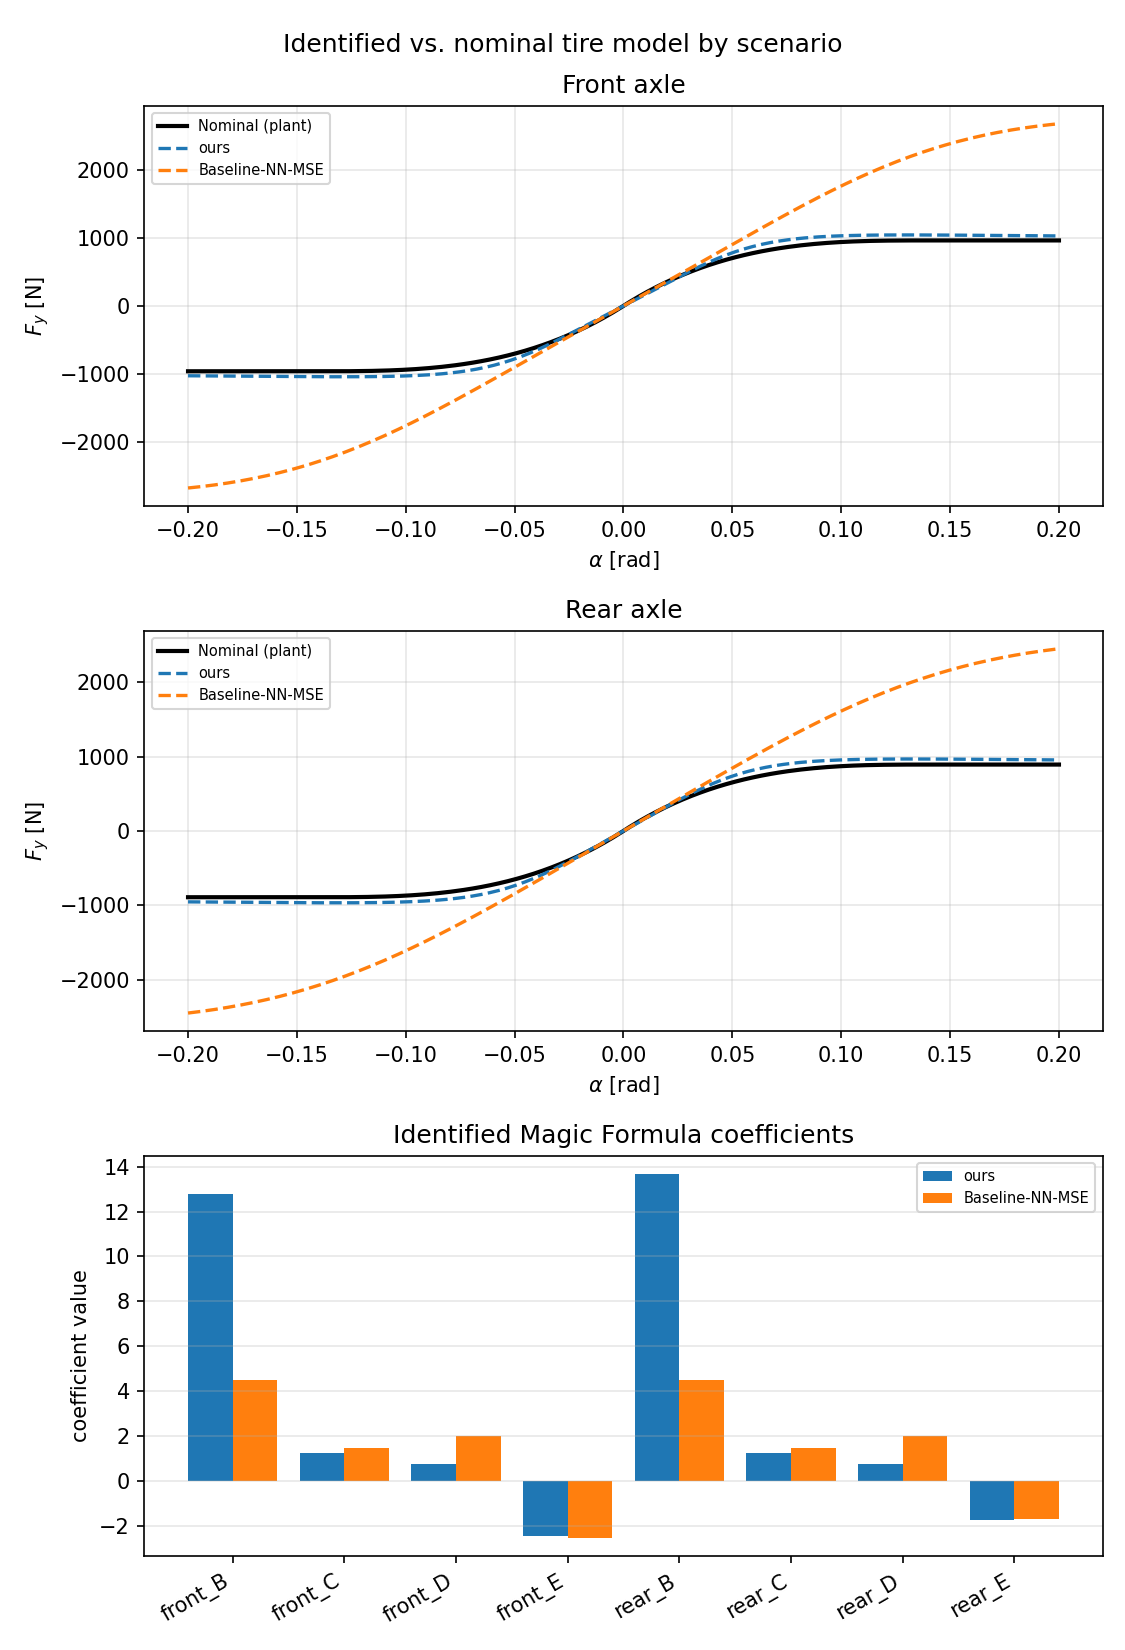

Data behind this chart, as committed beside it:
scenario, series, alpha_rad_or_coefficient, value
(nominal), front, -0.2, -961
(nominal), front, -0.198, -961
(nominal), front, -0.196, -961
(nominal), front, -0.194, -961
(nominal), front, -0.192, -961
(nominal), front, -0.1899, -961
(nominal), front, -0.1879, -961
(nominal), front, -0.1859, -961
(nominal), front, -0.1839, -961
(nominal), front, -0.1819, -961
(nominal), front, -0.1799, -961
(nominal), front, -0.1779, -961
(nominal), front, -0.1759, -961
(nominal), front, -0.1739, -961
(nominal), front, -0.1719, -961
(nominal), front, -0.1698, -961
(nominal), front, -0.1678, -961
(nominal), front, -0.1658, -961
(nominal), front, -0.1638, -961
(nominal), front, -0.1618, -961
(nominal), front, -0.1598, -961
(nominal), front, -0.1578, -961
(nominal), front, -0.1558, -961
(nominal), front, -0.1538, -961
(nominal), front, -0.1518, -961
(nominal), front, -0.1497, -961
(nominal), front, -0.1477, -961
(nominal), front, -0.1457, -961
(nominal), front, -0.1437, -961
(nominal), front, -0.1417, -961
(nominal), front, -0.1397, -961
(nominal), front, -0.1377, -961
(nominal), front, -0.1357, -961
(nominal), front, -0.1337, -960.9
(nominal), front, -0.1317, -960.8
(nominal), front, -0.1296, -960.6
(nominal), front, -0.1276, -960.3
(nominal), front, -0.1256, -959.9
(nominal), front, -0.1236, -959.4
(nominal), front, -0.1216, -958.7
(nominal), front, -0.1196, -957.9
(nominal), front, -0.1176, -956.8
(nominal), front, -0.1156, -955.6
(nominal), front, -0.1136, -954.2
(nominal), front, -0.1116, -952.6
(nominal), front, -0.1095, -950.7
(nominal), front, -0.1075, -948.5
(nominal), front, -0.1055, -946.1
(nominal), front, -0.1035, -943.3
(nominal), front, -0.1015, -940.3
(nominal), front, -0.0995, -936.9
(nominal), front, -0.09749, -933.1
(nominal), front, -0.09548, -929
(nominal), front, -0.09347, -924.6
(nominal), front, -0.09146, -919.7
(nominal), front, -0.08945, -914.4
(nominal), front, -0.08744, -908.7
(nominal), front, -0.08543, -902.5
(nominal), front, -0.08342, -895.9
(nominal), front, -0.08141, -888.8
... 1,156 more rows
